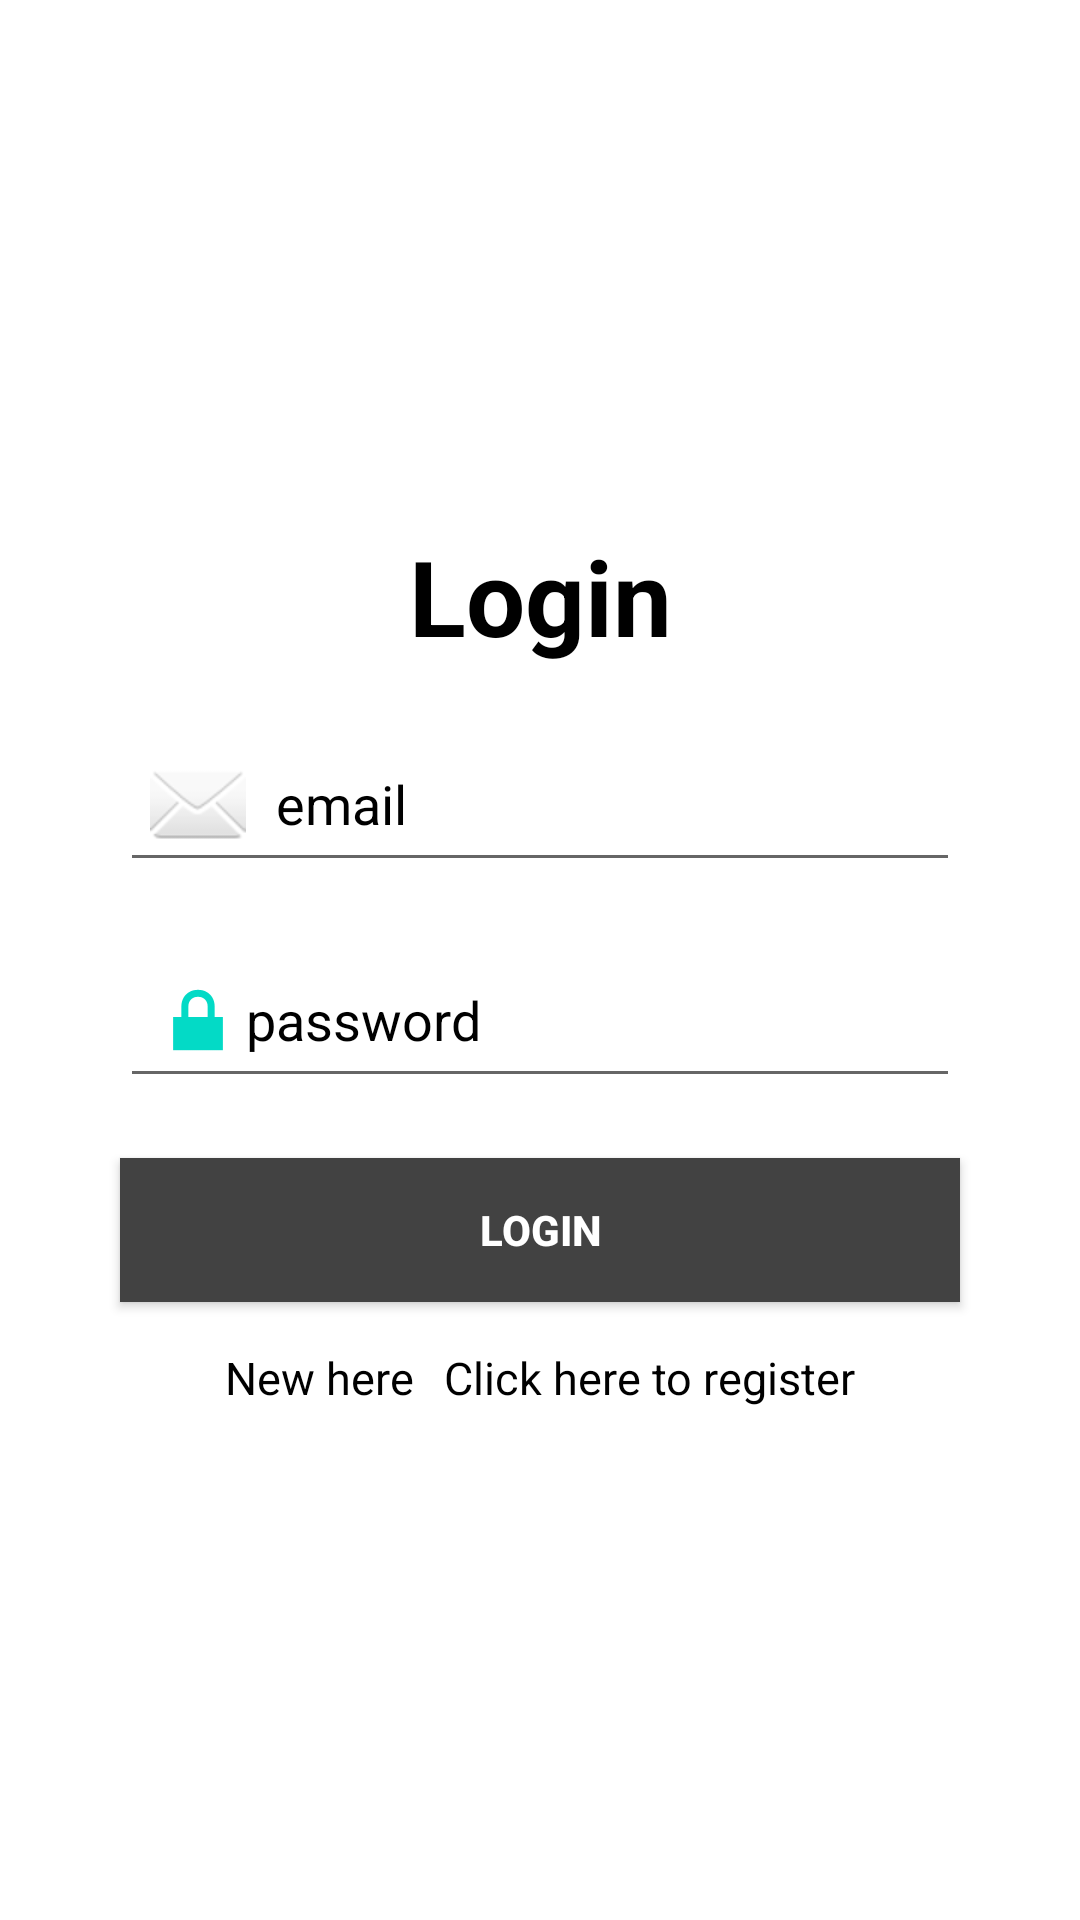

Produce the Android XML layout that renders to this screen, including the resource entries it uses.
<!-- AndroidManifest.xml: activity theme Theme.Food_Reviews -->
<!-- res/layout/activity_login.xml -->
<?xml version="1.0" encoding="utf-8"?>
<androidx.constraintlayout.widget.ConstraintLayout xmlns:android="http://schemas.android.com/apk/res/android"
    xmlns:app="http://schemas.android.com/apk/res-auto"
    xmlns:tools="http://schemas.android.com/tools"
    android:id="@+id/main"
    android:layout_width="match_parent"
    android:layout_height="match_parent"
    tools:context=".LoginActivity">

    <LinearLayout
        android:layout_width="match_parent"
        android:layout_height="match_parent"
        android:orientation="vertical"
        android:gravity="center"
        android:layout_margin="30dp"
        android:background="@color/white">

        <TextView
            android:id="@+id/textView"
            android:layout_width="match_parent"
            android:layout_height="wrap_content"
            android:text="Login"
            android:textSize="35dp"
            android:textStyle="bold"
            android:textColor="@color/black"
            android:textAlignment="center"
            android:padding="10dp"
            />

        <EditText
            android:id="@+id/email"
            android:layout_width="match_parent"
            android:layout_height="wrap_content"
            android:drawableLeft="@android:drawable/ic_dialog_email"
            android:ems="10"
            android:hint="email"
            android:textColor="@color/black"
            android:textColorHint="@color/black"
            android:inputType="textEmailAddress"
            android:padding="10dp"
            android:drawablePadding="10dp"
            android:layout_margin="10dp"/>

        <EditText
            android:id="@+id/password"
            android:layout_width="match_parent"
            android:layout_height="wrap_content"
            android:layout_margin="10dp"
            android:drawableLeft="@android:drawable/ic_lock_lock"
            android:ems="10"
            android:textColor="@color/black"
            android:textColorHint="@color/black"
            android:hint="password"
            android:inputType="textPassword"
            android:padding="10dp" />

        <Button
            android:id="@+id/button"
            android:layout_width="match_parent"
            android:layout_height="wrap_content"
            android:text="Login"
            android:layout_margin="10dp"
            android:textStyle="bold"
            android:background="@color/cardview_dark_background"
            android:textColor="@color/white"
            android:onClick="startFeed"/>

        <LinearLayout
            android:layout_width="wrap_content"
            android:layout_height="wrap_content"
            android:orientation="horizontal"

            >

            <TextView
                android:id="@+id/textView2"
                android:layout_width="wrap_content"
                android:layout_height="wrap_content"
                android:layout_weight="1"
                android:text="New here"
                android:textColor="@color/black"
                android:textSize="15dp"
                android:padding="5dp"/>

            <TextView
                android:id="@+id/register"
                android:layout_width="wrap_content"
                android:layout_height="wrap_content"
                android:layout_weight="1"
                android:text="Click here to register"
                android:textSize="15dp"
                android:padding="5dp"
                android:textColor="@color/black"
                android:onClick="registerUser"/>
        </LinearLayout>
    </LinearLayout>
</androidx.constraintlayout.widget.ConstraintLayout>
<!-- resources referenced by this layout -->
<resources>
  <style name="Theme.Food_Reviews" parent="Theme.MaterialComponents.DayNight.NoActionBar" />
  <!-- not gathered from this repository: default colours our renderer supplied (Android Studio template values) -->
  <color name="black">#FF000000</color>
  <color name="white">#FFFFFFFF</color>
</resources>
